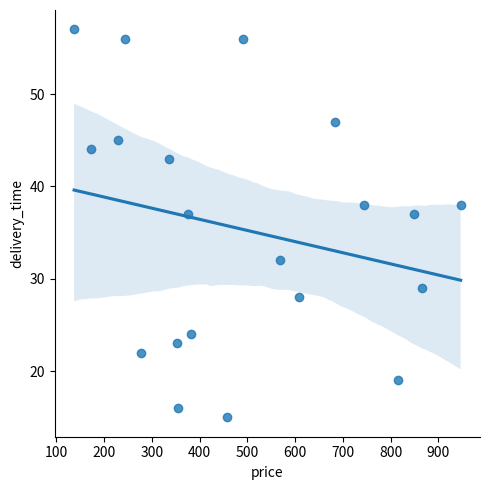

The matplotlib source for this figure:
import numpy as np
import pandas as pd
import seaborn as sns
import matplotlib.pyplot as plt

np.random.seed(1)
zomato = pd.DataFrame({
    "price": np.random.randint(100, 1000, 20),
    "delivery_time": np.random.randint(15, 60, 20)
})

sns.lmplot(data=zomato, x="price", y="delivery_time")
plt.show()
